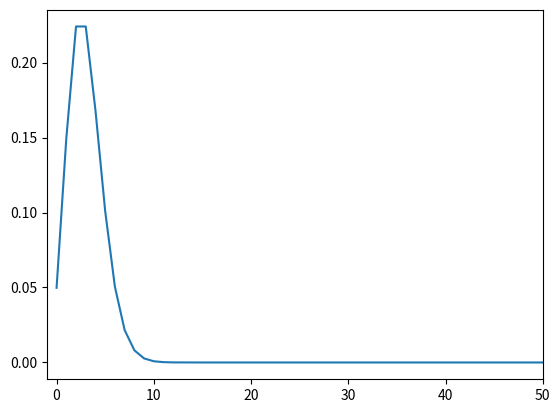

Reproduce this figure in Python.
import numpy as np
from scipy.special import factorial
import matplotlib.pyplot as plt


def poisson(lambda_, N):
    if lambda_ < 0:
        raise IOError("Лямбда меньше 0")
    n = np.arange(0, N + 1)
    e = np.exp(1)
    p = (lambda_ ** n) * (e ** (-lambda_)) / factorial(n)
    return np.array([n, p])


def moment(arr, k):
    if not isinstance(arr, np.ndarray) or not isinstance(k, int) or k < 0:
        raise IOError("Неправильные значения на вход для момента")
    return np.sum(arr[0] ** k * arr[1])


def expected_value(arr):
    if not isinstance(arr, np.ndarray):
        raise IOError("Неправильные значения на вход для мат ожидания")
    return moment(arr, 1)


def dispersion(arr):
    if not isinstance(arr, np.ndarray):
        raise IOError("Неправильные значения на вход для дисперсии")
    arr[0] = (arr[0] - expected_value(arr)) ** 2
    return expected_value(arr)


if __name__ == '__main__':
    lambda_ = 3
    N = 333
    k = 2
    p = poisson(lambda_, N)
    average_expected_value_fan = expected_value(p)
    average_dispersion_enjoyer = dispersion(p)
    # print(moment(p, k))
    # print(average_expected_value_fan)
    # print(average_dispersion_enjoyer)
    assert np.allclose([average_expected_value_fan,
                        average_dispersion_enjoyer], [lambda_, lambda_], 1e-3)
    plt.plot(p[1])
    plt.xlim(-1,50)
